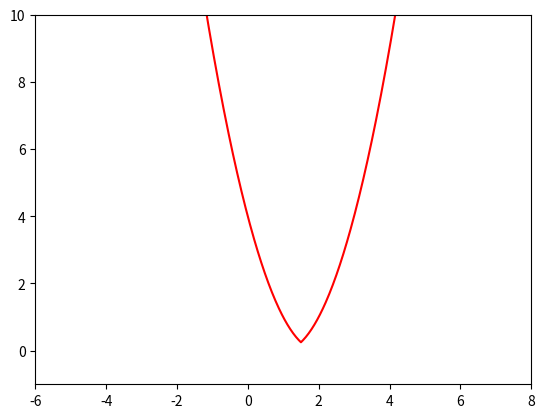

Generate this figure with matplotlib:
import numpy as np
import matplotlib.pyplot as plt


def f_mega(t):
    return np.maximum((t-1)**2, (t-2)**2)


t3 = np.arange(-3.0, 6.0, 0.02)
plt.plot(t3, f_mega(t3), 'r-')
plt.axis([-6, 8, -1, 10])
plt.show()
